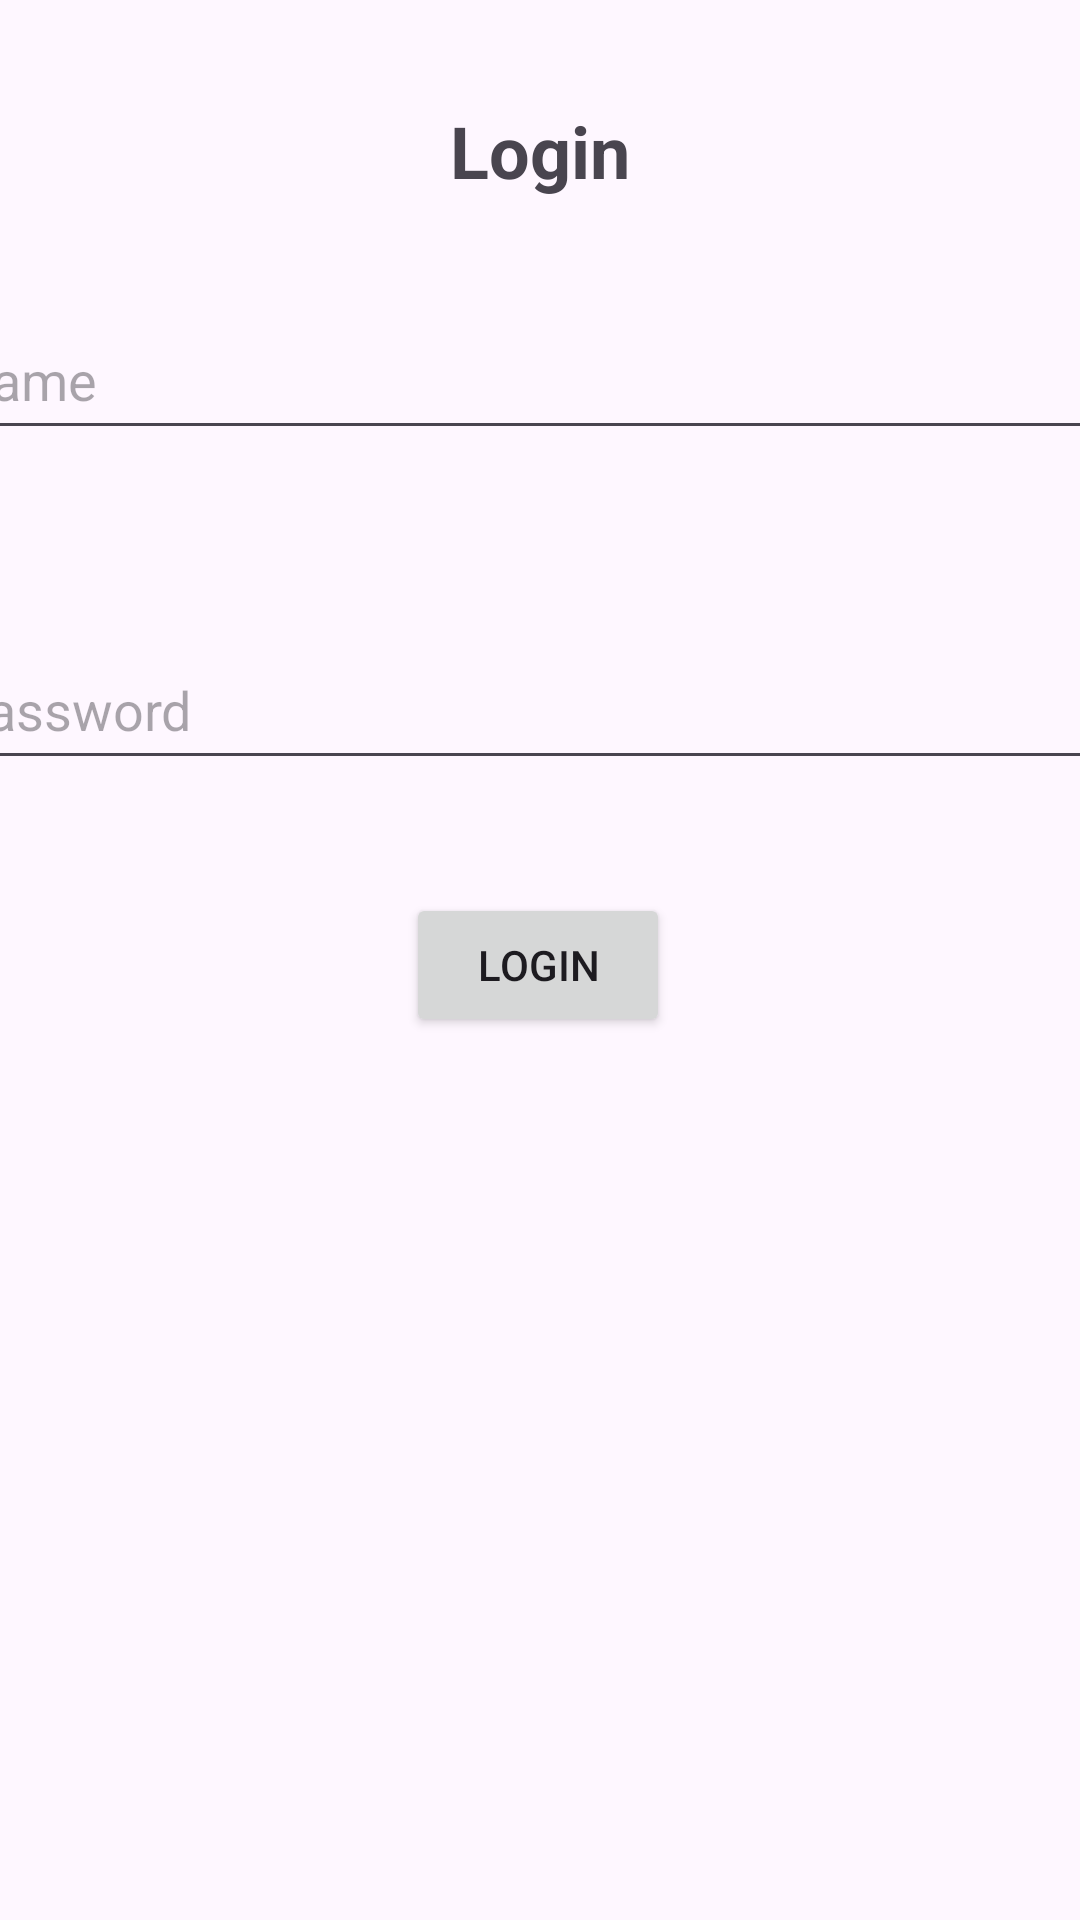

Write the Android layout XML for this screen, with the resource values it uses.
<!-- AndroidManifest.xml: application theme Theme.AndroidLocalDatabase -->
<!-- res/layout/activity_login.xml -->
<?xml version="1.0" encoding="utf-8"?>
<androidx.constraintlayout.widget.ConstraintLayout xmlns:android="http://schemas.android.com/apk/res/android"
    xmlns:app="http://schemas.android.com/apk/res-auto"
    xmlns:tools="http://schemas.android.com/tools"
    android:layout_width="match_parent"
    android:layout_height="match_parent"
    tools:context=".LoginActivity">

    <Button
        android:id="@+id/loginButton"
        android:layout_width="wrap_content"
        android:layout_height="wrap_content"
        android:text="Login"
        app:layout_constraintBottom_toBottomOf="parent"
        app:layout_constraintEnd_toEndOf="parent"
        app:layout_constraintHorizontal_bias="0.498"
        app:layout_constraintStart_toStartOf="parent"
        app:layout_constraintTop_toBottomOf="@+id/passwordEditText"
        app:layout_constraintVertical_bias="0.113" />

    <EditText
        android:id="@+id/nameEditText"
        android:layout_width="400dp"
        android:layout_height="50dp"
        android:layout_marginTop="100dp"
        android:ems="10"
        android:hint="Name"
        android:inputType="text"
        app:layout_constraintEnd_toEndOf="parent"
        app:layout_constraintStart_toStartOf="parent"
        app:layout_constraintTop_toTopOf="parent" />

    <EditText
        android:id="@+id/passwordEditText"
        android:layout_width="400dp"
        android:layout_height="50dp"
        android:layout_marginTop="60dp"
        android:ems="10"
        android:hint="Password"
        android:inputType="textPassword"
        app:layout_constraintEnd_toEndOf="parent"
        app:layout_constraintStart_toStartOf="parent"
        app:layout_constraintTop_toBottomOf="@+id/nameEditText" />

    <TextView
        android:id="@+id/textView2"
        android:layout_width="wrap_content"
        android:layout_height="wrap_content"
        android:text="Login"
        android:textSize="24sp"
        android:textStyle="bold"
        app:layout_constraintBottom_toTopOf="@+id/nameEditText"
        app:layout_constraintEnd_toEndOf="parent"
        app:layout_constraintStart_toStartOf="parent"
        app:layout_constraintTop_toTopOf="parent" />

</androidx.constraintlayout.widget.ConstraintLayout>
<!-- resources referenced by this layout -->
<resources>
  <style name="Theme.AndroidLocalDatabase" parent="Base.Theme.AndroidLocalDatabase" />
  <style name="Base.Theme.AndroidLocalDatabase" parent="Theme.Material3.DayNight.NoActionBar">
          
          
      </style>
</resources>
